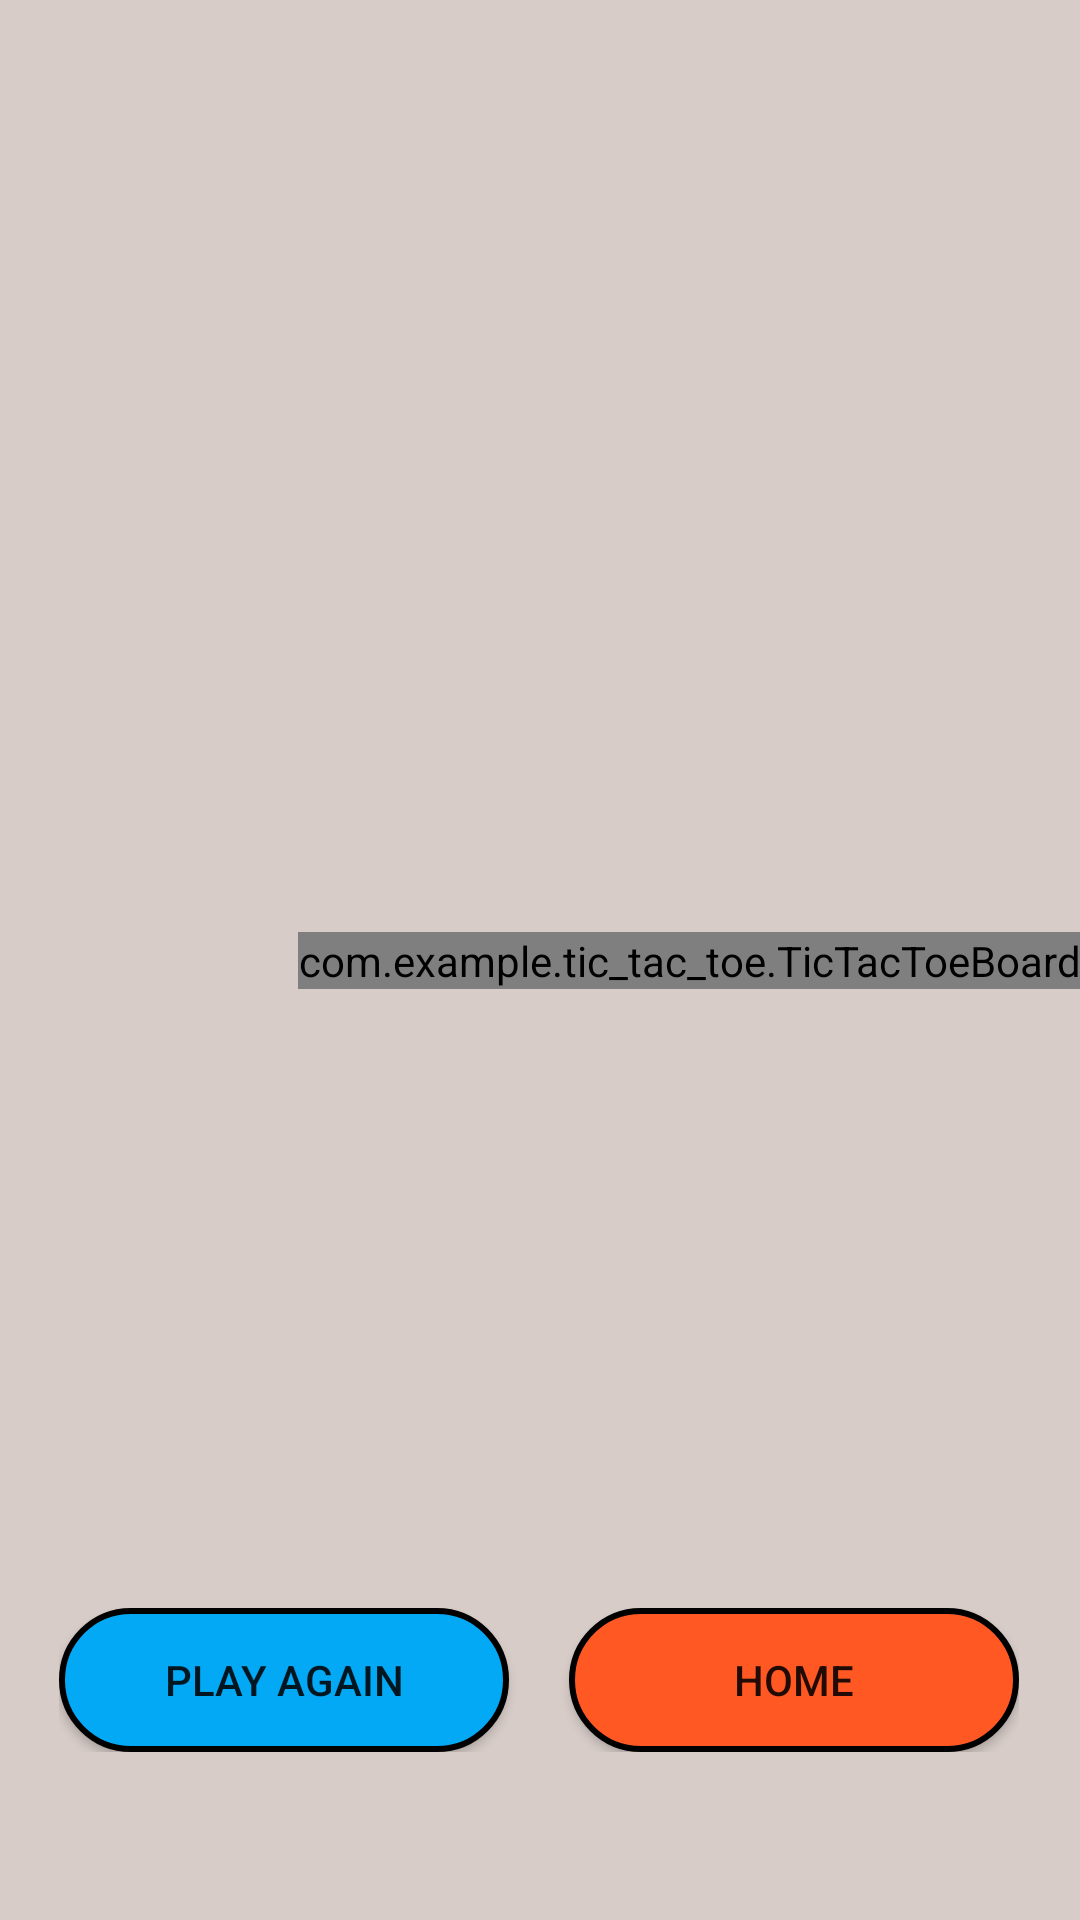

Produce the Android XML layout that renders to this screen, including the resource entries it uses.
<!-- AndroidManifest.xml: application theme Theme.TicTacToe -->
<!-- res/layout/game_display.xml -->
<?xml version="1.0" encoding="utf-8"?>
<androidx.constraintlayout.widget.ConstraintLayout xmlns:android="http://schemas.android.com/apk/res/android"
    xmlns:app="http://schemas.android.com/apk/res-auto"
    xmlns:tools="http://schemas.android.com/tools"
    xmlns:custom="http://schemas.android.com/apk/res-auto"
    android:layout_width="match_parent"
    android:layout_height="match_parent"
    tools:context=".GameDisplay"
    android:background="#D7CCC8">


<TextView
        android:id="@+id/playerDisplay"
        android:layout_width="wrap_content"
        android:layout_height="wrap_content"
        android:layout_marginTop="84dp"

        android:textSize="24sp"
        android:textStyle="bold"
        app:layout_constraintEnd_toEndOf="parent"
        app:layout_constraintHorizontal_bias="0.498"
        app:layout_constraintStart_toStartOf="parent"
        app:layout_constraintTop_toTopOf="parent" />

    <androidx.constraintlayout.widget.ConstraintLayout
        android:id="@+id/constraintLayout"
        android:layout_width="wrap_content"
        android:layout_height="wrap_content"
        android:layout_marginBottom="56dp"
        app:layout_constraintBottom_toBottomOf="parent"
        app:layout_constraintEnd_toEndOf="parent"
        app:layout_constraintHorizontal_bias="0.494"
        app:layout_constraintStart_toStartOf="parent">

        <Button
            android:id="@+id/playAgain"
            android:layout_width="150dp"
            android:layout_height="wrap_content"
            android:layout_marginEnd="20dp"
            android:background="@drawable/play_button"
            android:onClick="playAgainButtononClick"
            android:text="@string/playAgainButton"
            app:layout_constraintBottom_toBottomOf="parent"
            app:layout_constraintEnd_toStartOf="@+id/homeButton"
            app:layout_constraintStart_toStartOf="parent"
            app:layout_constraintTop_toTopOf="parent" />

        <Button
            android:id="@+id/homeButton"
            android:layout_width="150dp"
            android:layout_height="wrap_content"
            android:background="@drawable/red_button"
            android:onClick="homeButtononClick"
            android:text="@string/homeButton"
            app:layout_constraintBottom_toBottomOf="parent"
            app:layout_constraintEnd_toEndOf="parent"
            app:layout_constraintTop_toTopOf="parent" />
    </androidx.constraintlayout.widget.ConstraintLayout>

    <com.example.tic_tac_toe.TicTacToeBoard
        android:id="@+id/ticTacToeBoard"
        android:layout_width="wrap_content"
        android:layout_height="wrap_content"
        app:layout_constraintBottom_toBottomOf="parent"
        app:layout_constraintEnd_toEndOf="parent"
        app:layout_constraintHorizontal_bias="1.0"
        app:layout_constraintStart_toStartOf="parent"
        app:layout_constraintTop_toTopOf="parent"
        custom:boardColor="@color/black"
        custom:XColor="#03A9F4"
        custom:OColor="#FF5722"
        custom:WinningLineColor="#2C870C"/>
</androidx.constraintlayout.widget.ConstraintLayout>
<!-- resources referenced by this layout -->
<resources>
  <!-- drawable play_button (drawable) -->
  <?xml version="1.0" encoding="utf-8"?>
  
  <selector xmlns:android="http://schemas.android.com/apk/res/android">
  <item>
      <shape android:shape="rectangle">
          <solid android:color="#03A9F4"/>
          <corners android:radius="100dp"/>
          <stroke android:color="@color/black" android:width="2dp"/>
      </shape>
  </item>
  </selector>
  <!-- drawable red_button (drawable) -->
  <?xml version="1.0" encoding="utf-8"?>
  
  <selector xmlns:android="http://schemas.android.com/apk/res/android">
      <item>
          <shape android:shape="rectangle">
              <solid android:color="#FF5823"/>
              <corners android:radius="100dp"/>
              <stroke android:color="@color/black" android:width="2dp"/>
          </shape>
      </item>
  </selector>
  <string name="homeButton">Home</string>
  <string name="playAgainButton">Play Again</string>
  <style name="Theme.TicTacToe" parent="Base.Theme.TicTacToe" />
  <style name="Base.Theme.TicTacToe" parent="Theme.AppCompat.Light.NoActionBar">
          
          
      </style>
  <!-- not gathered from this repository: default colours our renderer supplied (Android Studio template values) -->
  <color name="black">#FF000000</color>
</resources>
